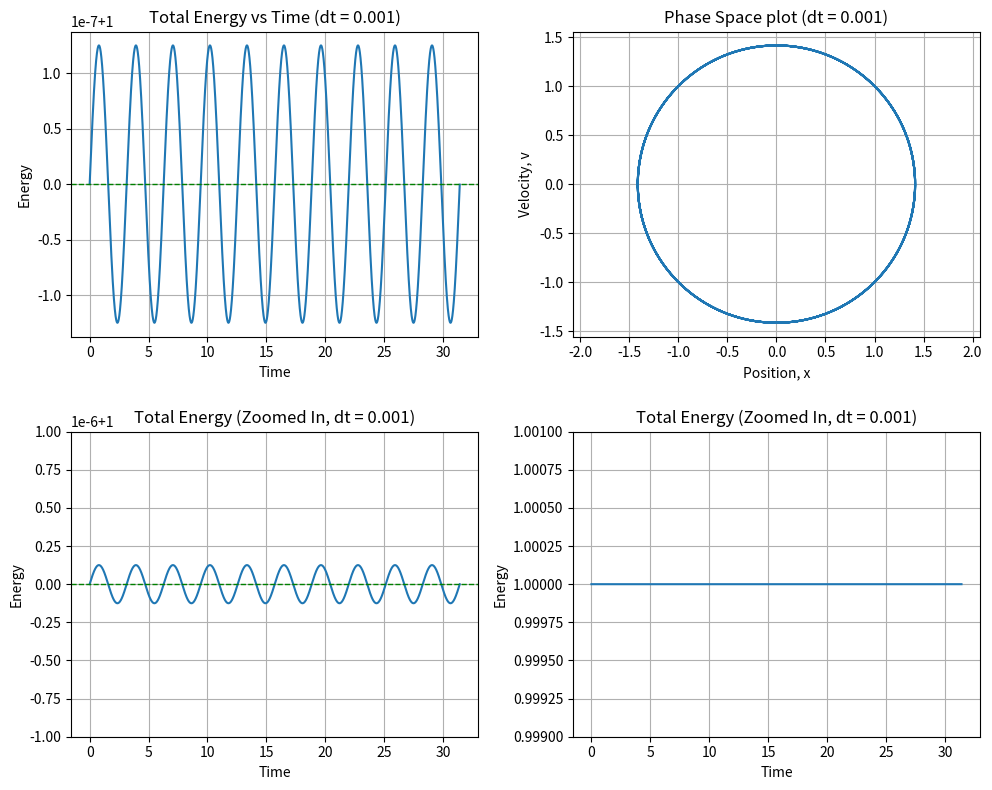

The matplotlib source for this figure:
import numpy as np 
import matplotlib.pyplot as plt 

### Define parameters 
m = 1.0 
k = 1.0 
T_period = 2 * np.pi * 5
dt = 0.001
n_steps = int(T_period / dt)
t = np.linspace(0, T_period, n_steps)

### Initialise arrays 
x = np.zeros(n_steps)
v = np.zeros(n_steps)
a = np.zeros(n_steps)
K = np.zeros(n_steps)
U = np.zeros(n_steps)
E = np.zeros(n_steps)

### Define initial conditions 
x[0] = 1.0
v[0] = 1.0
a[0] = - (k / m) * x[0]

### Compute intial kinetic, potential and total energy
K[0] = 0.5 * m * v[0]**2
U[0] = 0.5 * k * x[0]**2
E[0] = K[0] + U[0]

for i in range(n_steps - 1):
        ### Update position, velocity and acceleration 
        x[i+1] = x[i] + v[i] * dt + (0.5 * a[i] * dt**2)
        a[i + 1] = - (k / m) * x[i + 1]
        v[i + 1] = v[i] + (0.5 * dt * (a[i] + a[i + 1]))

        ### Compute the updated energies 
        K[i + 1] = 0.5 * m * v[i + 1]**2
        U[i + 1] = 0.5 * k * x[i + 1]**2
        E[i + 1] = K[i + 1] + U[i + 1]

### Create three subplots
fig, axs = plt.subplots(2, 2, figsize=(10, 8))

### First subplot
axs[0, 0].plot(t, E)
axs[0, 0].set_title(f"Total Energy vs Time (dt = {dt})")
axs[0, 0].set_xlabel("Time")
axs[0, 0].set_ylabel("Energy")
axs[0, 0].axhline(E[0], color='green', linestyle='--', linewidth=1)
axs[0, 0].grid(True)

### Second subplot
axs[0, 1].plot(x, v)
axs[0, 1].set_title(f"Phase Space plot (dt = {dt})")
axs[0, 1].set_xlabel("Position, x")
axs[0, 1].set_ylabel("Velocity, v")
axs[0, 1].grid(True)
axs[0, 1].axis("equal")

### Third subplot
axs[1, 0].plot(t, E)
axs[1, 0].set_title(f"Total Energy (Zoomed In, dt = {dt})")
axs[1, 0].set_xlabel("Time")
axs[1, 0].set_ylabel("Energy")
axs[1, 0].axhline(E[0], color='green', linestyle='--', linewidth=1)
axs[1, 0].set_ylim(0.999999, 1.000001)
axs[1, 0].grid(True)

### Fourth subplot
axs[1, 1].plot(t, E)
axs[1, 1].set_title(f"Total Energy (Zoomed In, dt = {dt})")
axs[1, 1].set_xlabel("Time")
axs[1, 1].set_ylabel("Energy")
axs[1, 1].set_ylim(0.999, 1.001)
axs[1, 1].grid(True)

plt.tight_layout()
plt.show()

